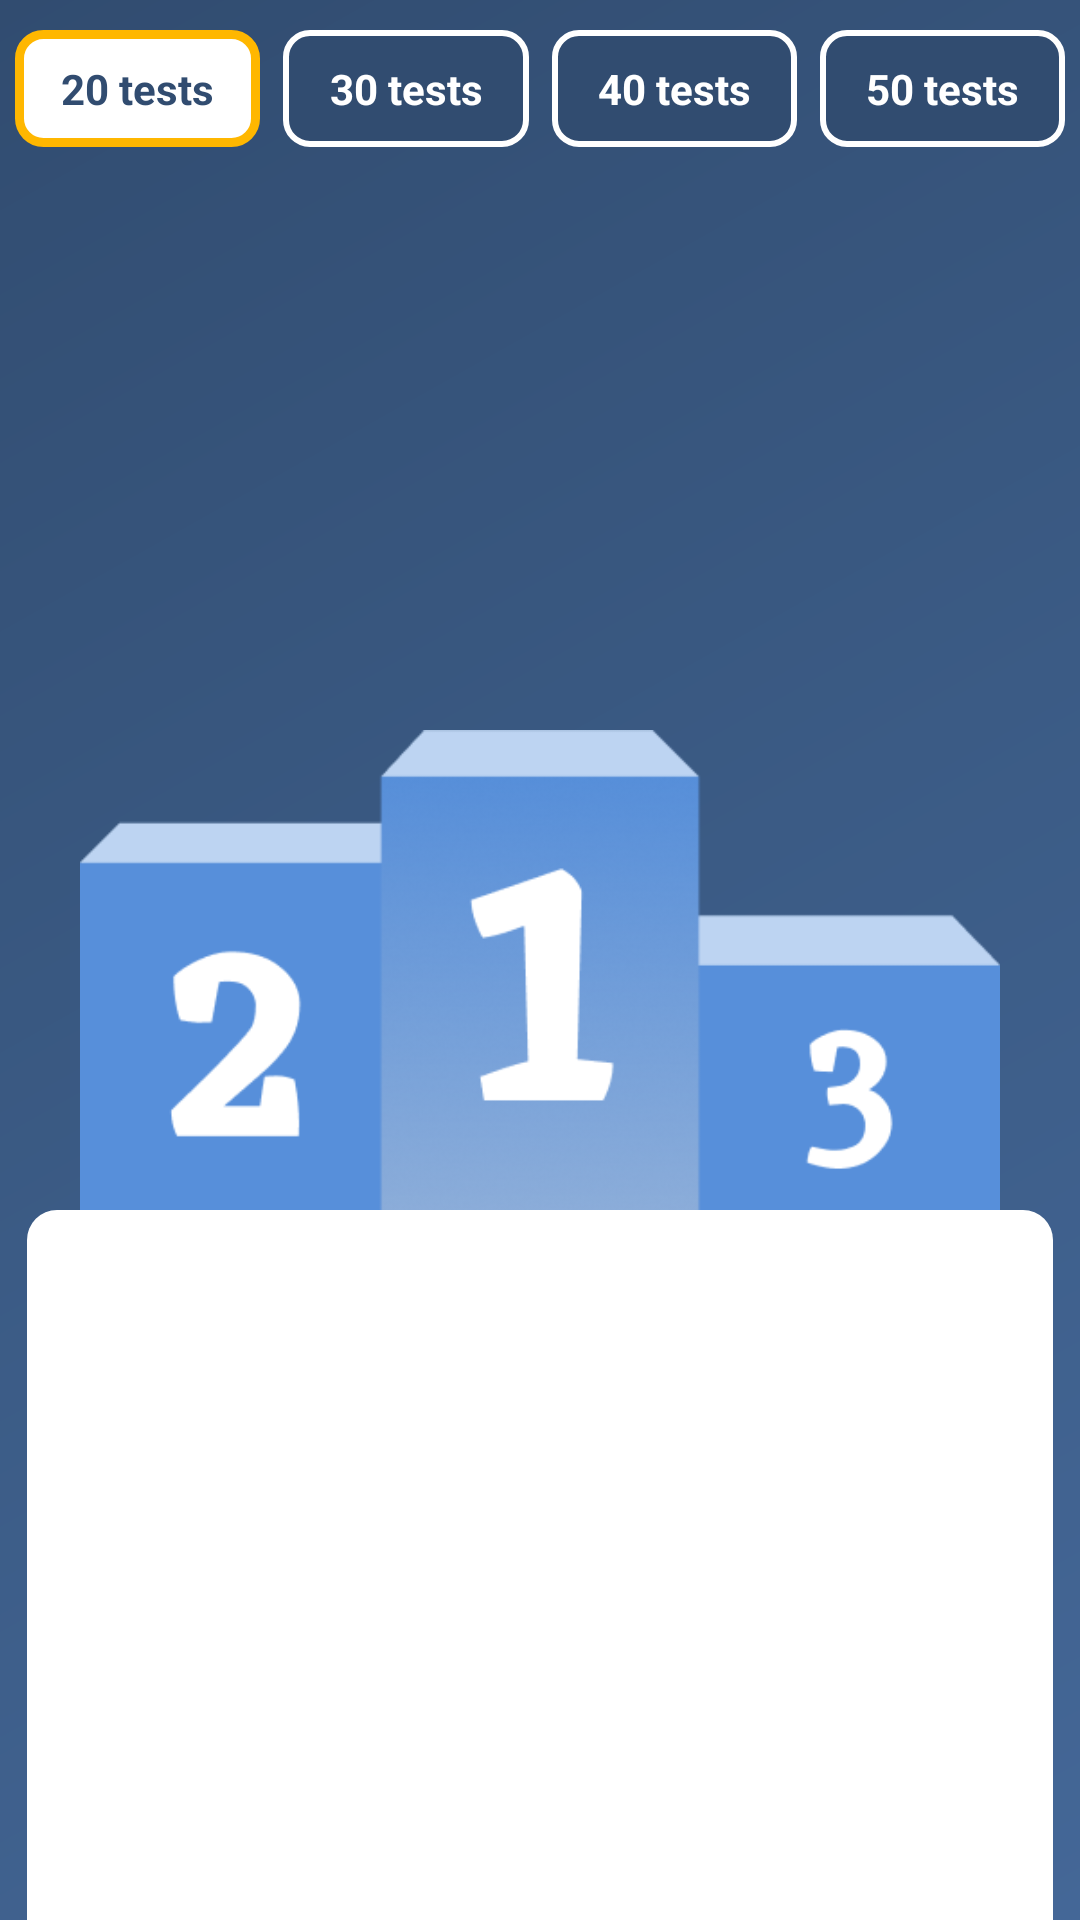

Reconstruct the res/layout file that produces this screen, plus the resources it refers to.
<!-- AndroidManifest.xml: application theme Theme.TestGame -->
<!-- res/layout/fragment_levels.xml -->
<?xml version="1.0" encoding="utf-8"?>
<androidx.constraintlayout.widget.ConstraintLayout xmlns:android="http://schemas.android.com/apk/res/android"
    xmlns:app="http://schemas.android.com/apk/res-auto"
    xmlns:tools="http://schemas.android.com/tools"
    android:layout_width="match_parent"
    android:layout_height="match_parent"
    android:background="@drawable/bg_1"
    tools:context=".Fragments.LevelsFragment">

    <TextView
        android:id="@+id/btn_20"
        android:layout_width="0dp"
        android:layout_height="wrap_content"
        android:layout_marginVertical="10dp"
        android:layout_marginStart="5dp"
        android:layout_marginEnd="5dp"
        android:background="@drawable/selected1_style"
        android:gravity="center"
        android:paddingHorizontal="15dp"
        android:paddingVertical="10dp"
        android:text="@string/_20_tests"
        android:textColor="#314C70"
        android:textStyle="bold"
        app:layout_constraintLeft_toLeftOf="parent"
        app:layout_constraintRight_toLeftOf="@id/btn_30"
        app:layout_constraintTop_toTopOf="parent" />

    <TextView
        android:id="@+id/btn_30"
        android:layout_width="0dp"
        android:layout_height="wrap_content"
        android:layout_marginVertical="10dp"
        android:layout_marginStart="2.5dp"
        android:layout_marginEnd="5dp"
        android:background="@drawable/unselected1_style"
        android:gravity="center"
        android:paddingHorizontal="15dp"
        android:paddingVertical="10dp"
        android:text="@string/_30_tests"
        android:textColor="@color/white"
        android:textStyle="bold"
        app:layout_constraintLeft_toRightOf="@id/btn_20"
        app:layout_constraintRight_toLeftOf="@id/btn_40"
        app:layout_constraintTop_toTopOf="parent" />

    <TextView
        android:id="@+id/btn_40"
        android:layout_width="0dp"
        android:layout_height="wrap_content"
        android:layout_marginVertical="10dp"
        android:layout_marginStart="2.5dp"
        android:layout_marginEnd="5dp"
        android:background="@drawable/unselected1_style"
        android:gravity="center"
        android:paddingHorizontal="15dp"
        android:paddingVertical="10dp"
        android:text="@string/_40_tests"
        android:textColor="@color/white"
        android:textStyle="bold"
        app:layout_constraintLeft_toRightOf="@id/btn_30"
        app:layout_constraintRight_toLeftOf="@id/btn_50"
        app:layout_constraintTop_toTopOf="parent" />

    <TextView
        android:id="@+id/btn_50"
        android:layout_width="0dp"
        android:layout_height="wrap_content"
        android:layout_marginVertical="10dp"
        android:layout_marginStart="2.5dp"
        android:layout_marginEnd="5dp"
        android:background="@drawable/unselected1_style"
        android:gravity="center"
        android:paddingHorizontal="15dp"
        android:paddingVertical="10dp"
        android:text="@string/_50_tests"
        android:textColor="@color/white"
        android:textStyle="bold"
        app:layout_constraintLeft_toRightOf="@id/btn_40"
        app:layout_constraintRight_toRightOf="parent"
        app:layout_constraintTop_toTopOf="parent" />


    <com.google.android.material.card.MaterialCardView
        android:id="@+id/level_2"
        android:layout_width="@dimen/_55sdp"
        android:layout_height="@dimen/_55sdp"
        android:backgroundTint="@color/white"
        android:visibility="invisible"
        app:cardCornerRadius="75dp"
        app:layout_constraintBottom_toTopOf="@+id/level_image"
        app:layout_constraintHorizontal_bias="0.65"
        app:layout_constraintLeft_toLeftOf="parent"
        app:layout_constraintRight_toLeftOf="@id/level_1"
        app:layout_constraintTop_toBottomOf="@id/btn_30"
        app:layout_constraintVertical_bias="0.83"
        app:strokeWidth="0dp">

        <androidx.cardview.widget.CardView
            android:layout_width="match_parent"
            android:layout_height="match_parent"
            android:layout_margin="1dp"
            android:backgroundTint="@color/white"
            app:cardCornerRadius="60dp"
            app:cardElevation="0dp">

            <ImageView
                android:id="@+id/userImage2"
                android:layout_width="match_parent"
                android:layout_height="match_parent"
                android:contentDescription="@string/user_image"
                android:scaleType="centerCrop"
                android:src="@drawable/ic_user" />
        </androidx.cardview.widget.CardView>
    </com.google.android.material.card.MaterialCardView>

    <com.google.android.material.card.MaterialCardView
        android:id="@+id/level_1"
        android:layout_width="@dimen/_55sdp"
        android:layout_height="@dimen/_55sdp"
        android:backgroundTint="@color/white"
        android:visibility="invisible"
        app:cardCornerRadius="75dp"
        app:layout_constraintBottom_toTopOf="@+id/level_image"
        app:layout_constraintLeft_toLeftOf="parent"
        app:layout_constraintRight_toRightOf="parent"
        app:layout_constraintTop_toBottomOf="@id/btn_30"
        app:strokeWidth="0dp">

        <androidx.cardview.widget.CardView
            android:layout_width="match_parent"
            android:layout_height="match_parent"
            android:layout_margin="1dp"
            android:backgroundTint="@color/white"
            app:cardCornerRadius="60dp"
            app:cardElevation="0dp">

            <ImageView
                android:id="@+id/userImage1"
                android:layout_width="match_parent"
                android:layout_height="match_parent"
                android:contentDescription="@string/user_image"
                android:scaleType="centerCrop"
                android:src="@drawable/ic_user" />
        </androidx.cardview.widget.CardView>
    </com.google.android.material.card.MaterialCardView>

    <TextView
        android:id="@+id/tvLevel1"
        android:layout_width="0dp"
        android:layout_height="wrap_content"
        android:ellipsize="marquee"
        android:focusable="true"
        android:focusableInTouchMode="true"
        android:gravity="center"
        android:marqueeRepeatLimit="marquee_forever"
        android:scrollHorizontally="true"
        android:singleLine="true"
        android:textColor="@color/white"
        app:layout_constraintBottom_toTopOf="@id/level_image"
        app:layout_constraintLeft_toRightOf="@id/level_2"
        app:layout_constraintRight_toLeftOf="@id/level_3"
        app:layout_constraintTop_toBottomOf="@id/level_1"
        app:layout_constraintWidth_percent="0.25" />

    <com.google.android.material.card.MaterialCardView
        android:id="@+id/level_3"
        android:layout_width="@dimen/_55sdp"
        android:layout_height="@dimen/_55sdp"
        android:backgroundTint="@color/white"
        android:visibility="invisible"
        app:cardCornerRadius="75dp"
        app:layout_constraintBottom_toTopOf="@+id/level_image"
        app:layout_constraintHorizontal_bias="0.35"
        app:layout_constraintLeft_toRightOf="@id/level_1"
        app:layout_constraintRight_toRightOf="parent"
        app:layout_constraintTop_toBottomOf="@id/btn_40"
        app:layout_constraintVertical_bias="1"
        app:strokeWidth="0dp">

        <androidx.cardview.widget.CardView
            android:layout_width="match_parent"
            android:layout_height="match_parent"
            android:layout_margin="1dp"
            android:backgroundTint="@color/white"
            app:cardCornerRadius="60dp"
            app:cardElevation="0dp">

            <ImageView
                android:id="@+id/userImage3"
                android:layout_width="match_parent"
                android:layout_height="match_parent"
                android:contentDescription="@string/user_image"
                android:scaleType="centerCrop"
                android:src="@drawable/ic_user" />
        </androidx.cardview.widget.CardView>
    </com.google.android.material.card.MaterialCardView>

    <ImageView
        android:id="@+id/level_image"
        android:layout_width="match_parent"
        android:layout_height="0dp"
        android:contentDescription="@string/level_image"
        android:src="@drawable/level_image"
        app:layout_constraintBottom_toTopOf="@id/guideLine_1"
        app:layout_constraintHeight_percent="0.25"
        app:layout_constraintLeft_toLeftOf="parent"
        app:layout_constraintRight_toRightOf="parent" />

    <TextView
        android:id="@+id/tvLevel2"
        android:layout_width="0dp"
        android:layout_height="wrap_content"
        android:ellipsize="marquee"
        android:focusable="true"
        android:focusableInTouchMode="true"
        android:gravity="center"
        android:marqueeRepeatLimit="marquee_forever"
        android:scrollHorizontally="true"
        android:singleLine="true"
        android:textColor="@color/white"
        app:layout_constraintBottom_toTopOf="@id/guideLine_1"
        app:layout_constraintHorizontal_bias="0.55"
        app:layout_constraintLeft_toLeftOf="parent"
        app:layout_constraintRight_toLeftOf="@id/level_1"
        app:layout_constraintTop_toBottomOf="@id/level_2"
        app:layout_constraintVertical_bias="0.13"
        app:layout_constraintWidth_percent="0.25" />

    <TextView
        android:id="@+id/tvLevel3"
        android:layout_width="0dp"
        android:layout_height="wrap_content"
        android:ellipsize="marquee"
        android:focusable="true"
        android:focusableInTouchMode="true"
        android:gravity="center"
        android:marqueeRepeatLimit="marquee_forever"
        android:scrollHorizontally="true"
        android:singleLine="true"
        android:textColor="@color/white"
        app:layout_constraintBottom_toTopOf="@id/guideLine_1"
        app:layout_constraintHorizontal_bias="0.5"
        app:layout_constraintLeft_toRightOf="@id/level_1"
        app:layout_constraintRight_toRightOf="parent"
        app:layout_constraintTop_toBottomOf="@id/level_3"
        app:layout_constraintVertical_bias="0.15"
        app:layout_constraintWidth_percent="0.25" />

    <androidx.constraintlayout.widget.Guideline
        android:id="@+id/guideLine_1"
        android:layout_width="match_parent"
        android:layout_height="wrap_content"
        android:orientation="horizontal"
        app:layout_constraintGuide_percent="0.63" />

    <androidx.recyclerview.widget.RecyclerView
        android:id="@+id/rv"
        android:layout_width="0dp"
        android:layout_height="0dp"
        android:background="@drawable/bg_recycler"
        app:layoutManager="androidx.recyclerview.widget.LinearLayoutManager"
        app:layout_constraintBottom_toBottomOf="parent"
        app:layout_constraintLeft_toLeftOf="parent"
        app:layout_constraintRight_toRightOf="parent"
        app:layout_constraintTop_toBottomOf="@id/guideLine_1"
        app:layout_constraintWidth_percent="0.95" />
</androidx.constraintlayout.widget.ConstraintLayout>
<!-- resources referenced by this layout -->
<resources>
  <!-- drawable bg_1 (drawable) -->
  <?xml version="1.0" encoding="utf-8"?>
  <shape android:shape="rectangle" xmlns:android="http://schemas.android.com/apk/res/android">
  
      <gradient
          android:startColor="#446797"
          android:centerColor="#3B5B85"
          android:endColor="#314C70"
          android:angle="135" />
  
  </shape>
  <!-- drawable bg_recycler (drawable) -->
  <?xml version="1.0" encoding="utf-8"?>
  <shape xmlns:android="http://schemas.android.com/apk/res/android"
      android:shape="rectangle">
  
      <corners
          android:bottomLeftRadius="0dp"
          android:bottomRightRadius="0dp"
          android:topLeftRadius="10dp"
          android:topRightRadius="10dp" />
  
      <solid android:color="@color/white" />
  
  </shape>
  <!-- drawable ic_user (drawable) -->
  <vector xmlns:android="http://schemas.android.com/apk/res/android" android:height="20dp" android:tint="#314C70" android:viewportHeight="20" android:viewportWidth="24" android:width="24dp">
        
      <path android:fillColor="@android:color/white" android:pathData="M12,12c2.21,0 4,-1.79 4,-4s-1.79,-4 -4,-4 -4,1.79 -4,4 1.79,4 4,4zM12,14c-2.67,0 -8,1.34 -8,4v2h16v-2c0,-2.66 -5.33,-4 -8,-4z"/>
      
  </vector>
  <!-- drawable level_image: png bitmap (drawable, 40075 bytes) -->
  <!-- drawable selected1_style (drawable) -->
  <?xml version="1.0" encoding="utf-8"?>
  <shape android:shape="rectangle" xmlns:android="http://schemas.android.com/apk/res/android">
  
      <corners android:radius="8dp" />
      <solid android:color="@color/white" />
      <stroke
          android:width="3dp"
          android:color="#FFB700" />
  
  </shape>
  <!-- drawable unselected1_style (drawable) -->
  <?xml version="1.0" encoding="utf-8"?>
  <shape android:shape="rectangle" xmlns:android="http://schemas.android.com/apk/res/android">
  
      <corners android:radius="8dp" />
      <solid android:color="#314C70" />
      <stroke
          android:width="2dp"
          android:color="@color/white" />
  
  </shape>
  <string name="_20_tests">20 tests</string>
  <string name="_30_tests">30 tests</string>
  <string name="_40_tests">40 tests</string>
  <string name="_50_tests">50 tests</string>
  <string name="level_image">level_image</string>
  <string name="user_image">UserImage</string>
  <style name="Theme.TestGame" parent="Base.Theme.TestGame" />
  <style name="Base.Theme.TestGame" parent="Theme.Material3.DayNight.NoActionBar">
          <item name="android:statusBarColor">#314C70</item>
          <item name="android:navigationBarColor">@color/black</item>
      </style>
  <!-- not gathered from this repository: default colours our renderer supplied (Android Studio template values) -->
  <color name="black">#FF000000</color>
  <color name="white">#FFFFFFFF</color>
</resources>
